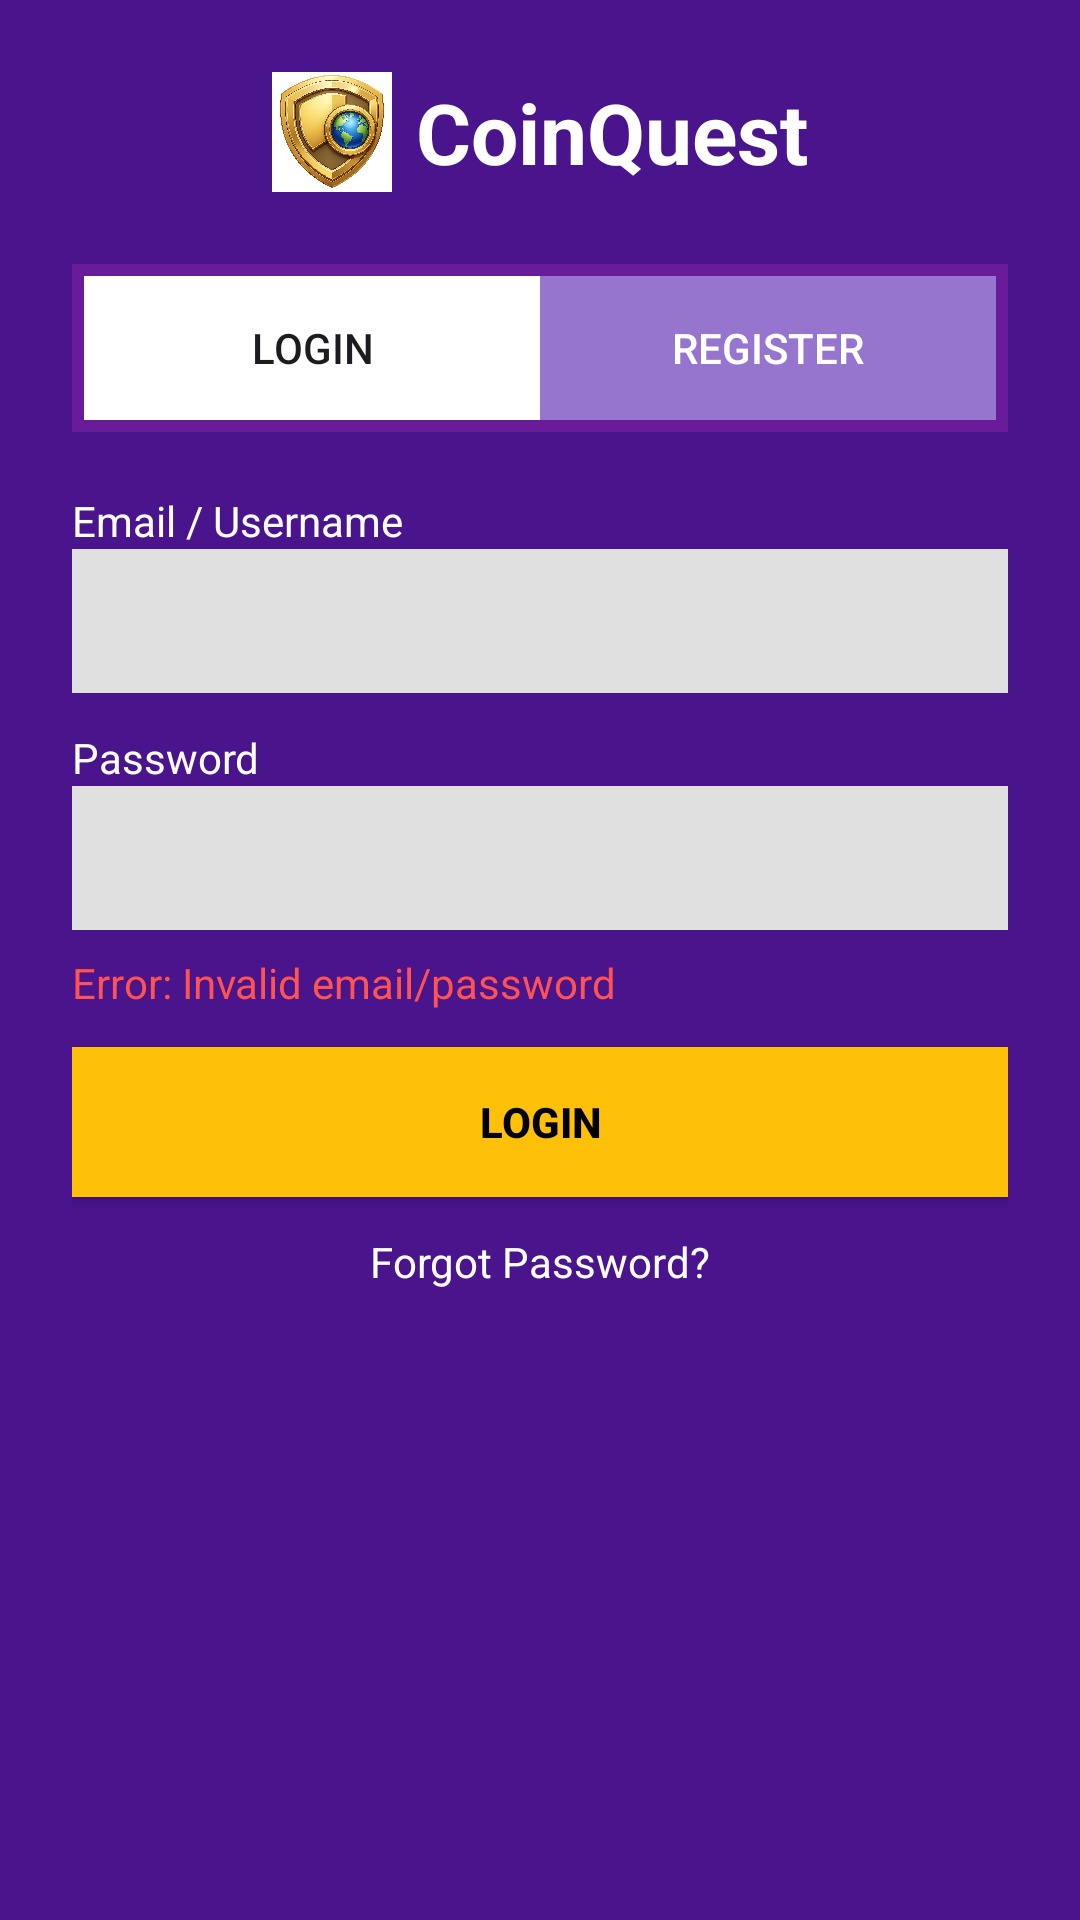

Reconstruct the res/layout file that produces this screen, plus the resources it refers to.
<!-- AndroidManifest.xml: application theme Theme.CoinQuest -->
<!-- res/layout/fragment_login.xml -->
<LinearLayout xmlns:android="http://schemas.android.com/apk/res/android"
    android:layout_width="match_parent"
    android:layout_height="match_parent"
    android:orientation="vertical"
    android:background="#4A148C"
    android:padding="24dp">

    
    <LinearLayout
        android:layout_width="wrap_content"
        android:layout_height="wrap_content"
        android:orientation="horizontal"
        android:layout_gravity="center"
        android:layout_marginBottom="24dp"
        android:gravity="center_vertical">

        
        <ImageView
            android:layout_width="40dp"
            android:layout_height="40dp"
            android:src="@drawable/logo"
            android:layout_marginEnd="8dp"/>

        
        <TextView
            android:layout_width="wrap_content"
            android:layout_height="wrap_content"
            android:text="CoinQuest"
            android:textSize="28sp"
            android:textStyle="bold"
            android:textColor="@android:color/white"/>
    </LinearLayout>

    
    <LinearLayout
        android:layout_width="match_parent"
        android:layout_height="wrap_content"
        android:orientation="horizontal"
        android:background="#6A1B9A"
        android:padding="4dp"
        android:layout_marginBottom="20dp">

        <Button
            android:layout_width="0dp"
            android:layout_height="wrap_content"
            android:layout_weight="1"
            android:text="Login"
            android:background="#FFFFFF"/>

        <Button
            android:layout_width="0dp"
            android:layout_height="wrap_content"
            android:layout_weight="1"
            android:text="Register"
            android:background="#9575CD"
            android:textColor="@android:color/white"/>
    </LinearLayout>

    
    <TextView
        android:layout_width="wrap_content"
        android:layout_height="wrap_content"
        android:text="Email / Username"
        android:textColor="@android:color/white"/>

    <EditText
        android:layout_width="match_parent"
        android:layout_height="48dp"
        android:background="#E0E0E0"
        android:layout_marginBottom="12dp"
        android:padding="10dp"/>

    
    <TextView
        android:layout_width="wrap_content"
        android:layout_height="wrap_content"
        android:text="Password"
        android:textColor="@android:color/white"/>

    <EditText
        android:layout_width="match_parent"
        android:layout_height="48dp"
        android:background="#E0E0E0"
        android:inputType="textPassword"
        android:layout_marginBottom="8dp"
        android:padding="10dp"/>

    
    <TextView
        android:layout_width="wrap_content"
        android:layout_height="wrap_content"
        android:text="Error: Invalid email/password"
        android:textColor="#FF5252"
        android:layout_marginBottom="12dp"/>

    
    <Button
        android:id="@+id/btnLogin"
        android:layout_width="match_parent"
        android:layout_height="50dp"
        android:text="LOGIN"
        android:textStyle="bold"
        android:background="#FFC107"
        android:textColor="#000000"
        android:layout_marginBottom="12dp"/>

    
    <TextView
        android:layout_width="wrap_content"
        android:layout_height="wrap_content"
        android:text="Forgot Password?"
        android:textColor="@android:color/white"
        android:layout_gravity="center"/>

</LinearLayout>
<!-- resources referenced by this layout -->
<resources>
  <!-- drawable logo: jpeg bitmap (drawable, 128427 bytes) -->
  <style name="Theme.CoinQuest" parent="Base.Theme.CoinQuest" />
  <style name="Base.Theme.CoinQuest" parent="Theme.Material3.DayNight.NoActionBar">
          
          
      </style>
</resources>
